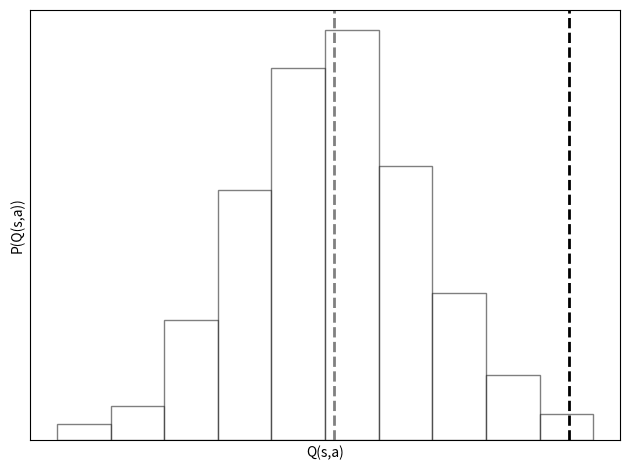

This chart was generated by the following Python code: (Note: this script raises an exception after producing the figure.)
import matplotlib.pyplot as plt
import numpy as np

np.random.seed(0)
data = np.random.normal(loc=0, scale=1, size=1000)

# Histogram plot
plt.figure()
count, bins, ignored = plt.hist(data, 10, density=True, alpha=0.5, edgecolor='black', color='w')
plt.axvline(x=np.mean(data), color='gray', linestyle='dashed', linewidth=2)
plt.axvline(x=np.percentile(data, 99.7), color='black', linestyle='dashed', linewidth=2, label='99th Percentile')
plt.xticks([])
plt.yticks([])
plt.xlabel('Q(s,a)')
plt.ylabel('P(Q(s,a))')
plt.tight_layout()
plt.savefig('/Users/<user>/src/mattml.github.io/static/images/iql/histogram.png')

# Parabola plot
plt.figure()
x = np.linspace(-10, 10, 400)
y_parabola = x**2
plt.axis('off')
plt.axhline(y=0, color='black')
plt.axvline(x=0, color='black')
plt.plot(x, y_parabola, color='gray', linewidth=3.0)
plt.tight_layout()
plt.savefig('/Users/<user>/src/mattml.github.io/static/images/iql/parabola.png')

# Expectile plot
plt.figure()
plt.axis('off')
tau = 0.9
y_expectile = np.where(x < 0, (1 - tau) * x**2, tau * x**2)
plt.axhline(y=0, color='black')
plt.axvline(x=0, color='black')
plt.plot(x, y_expectile, color='black', linewidth=3.0)

plt.tight_layout()
plt.savefig('/Users/<user>/src/mattml.github.io/static/images/iql/expectile.png')
